Image classification data set "data" (Zion74/PV-panel-classification on GitHub). Class labels (3): no ash, little ash, fully covered in ash.

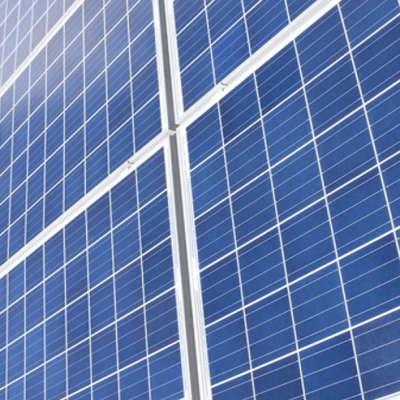
Label: no ash

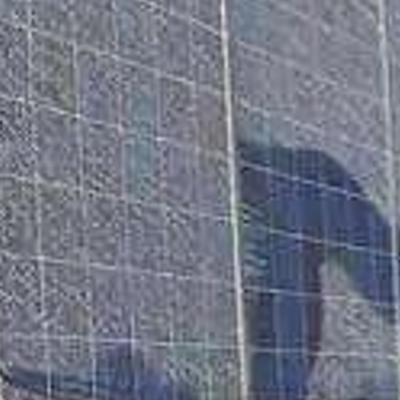
Label: little ash

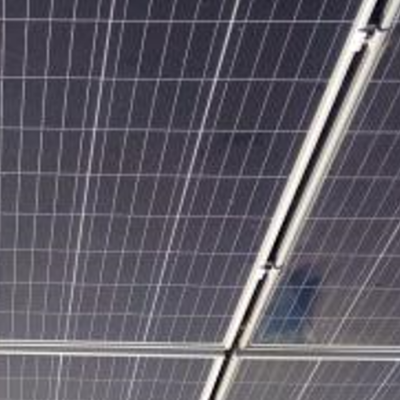
Label: no ash

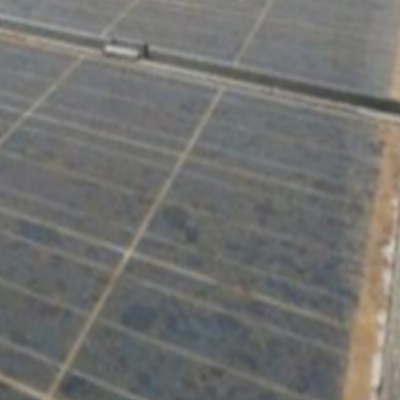
Label: little ash

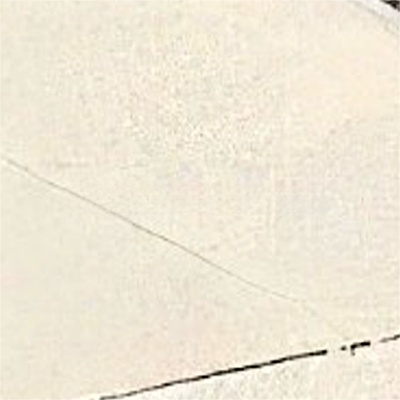
Label: fully covered in ash

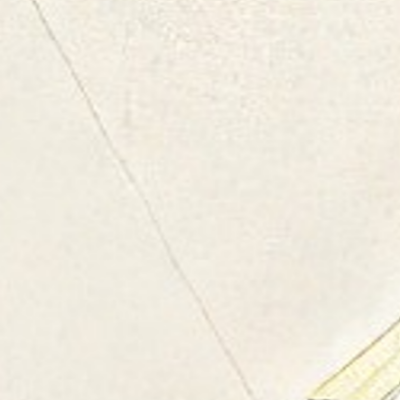
Label: fully covered in ash
